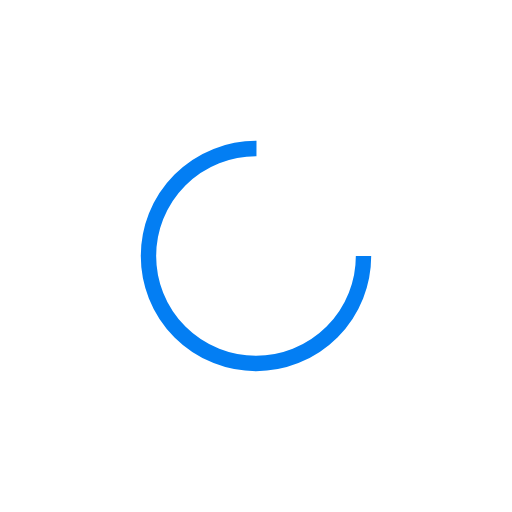
t = 0.00 s
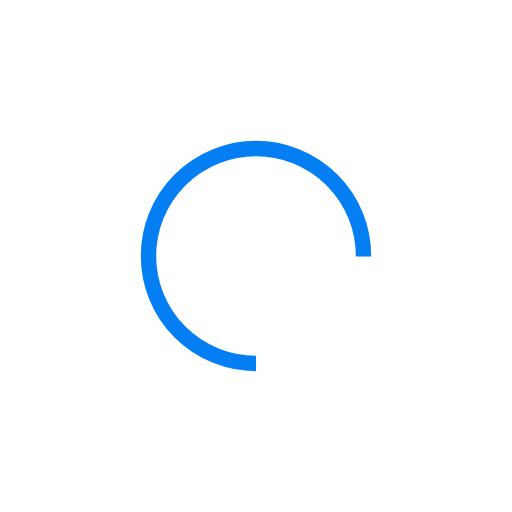
t = 0.25 s
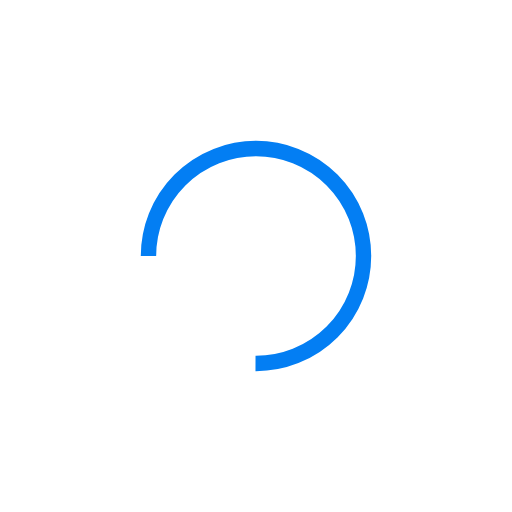
t = 0.50 s
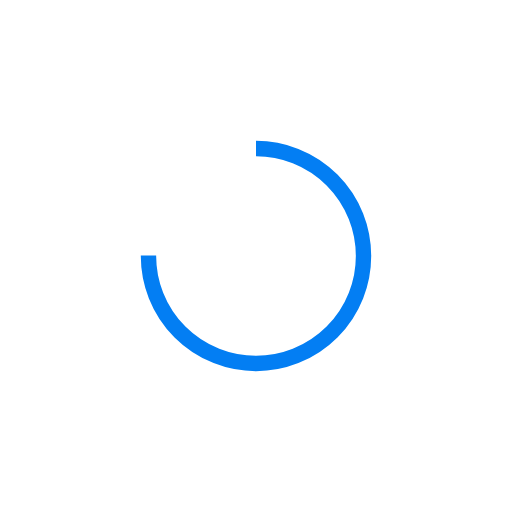
t = 0.75 s

The animated SVG that drew these frames (rendered in a browser with its animation timeline set to each time). Animation: 1 SMIL element (animateTransform=1); one cycle of 1.00 s, repeats indefinitely.

<svg xmlns="http://www.w3.org/2000/svg" viewBox="0 0 100 100" preserveAspectRatio="xMidYMid" width="157" height="157" style="shape-rendering: auto; display: block; background: rgb(255, 255, 255);" xmlns:xlink="http://www.w3.org/1999/xlink"><g><circle stroke-dasharray="98.96016858807849 34.98672286269283" r="21" stroke-width="3" stroke="#037ef3" fill="none" cy="50" cx="50">
  <animateTransform keyTimes="0;1" values="0 50 50;360 50 50" dur="1s" repeatCount="indefinite" type="rotate" attributeName="transform"></animateTransform>
</circle><g></g></g><!-- [ldio] generated by https://loading.io --></svg>
